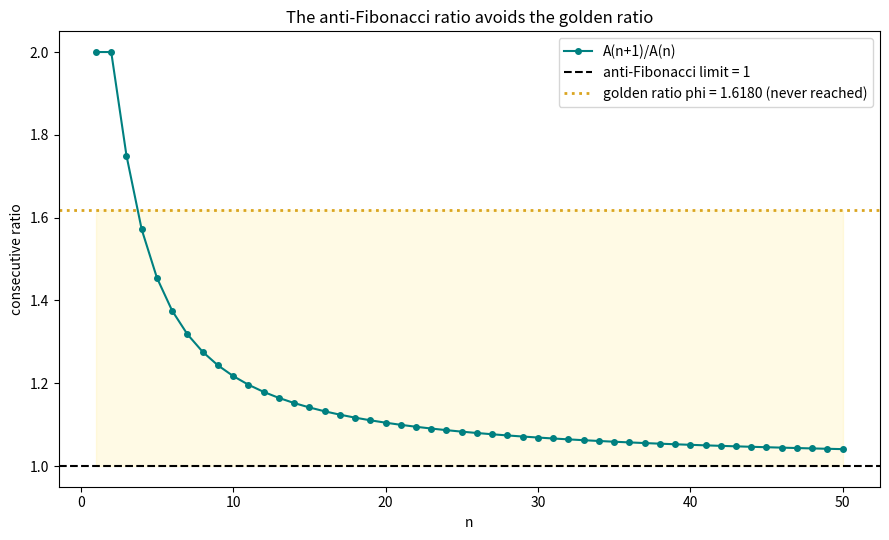

The matplotlib source for this figure:
"""Visualization 2: Consecutive ratios converge to 1, never reaching the golden ratio."""
from __future__ import annotations
import matplotlib.pyplot as plt

PHI = (1 + 5 ** 0.5) / 2


def closed(n: int) -> int:
    return 1 + n * (n - 1) // 2


def main() -> None:
    ns = list(range(1, 51))
    r = [closed(n + 1) / closed(n) for n in ns]

    fig, ax = plt.subplots(figsize=(9, 5.5))
    ax.plot(ns, r, "o-", ms=4, color="teal", label="A(n+1)/A(n)")
    ax.axhline(1.0, ls="--", color="black", label="anti-Fibonacci limit = 1")
    ax.axhline(PHI, ls=":", color="goldenrod", lw=2,
               label=f"golden ratio phi = {PHI:.4f} (never reached)")
    ax.fill_between(ns, 1.0, PHI, color="gold", alpha=0.10)
    ax.set_title("The anti-Fibonacci ratio avoids the golden ratio")
    ax.set_xlabel("n"); ax.set_ylabel("consecutive ratio"); ax.legend()

    fig.tight_layout()
    fig.savefig("antifib_ratio.png", dpi=150)
    print("saved antifib_ratio.png")


if __name__ == "__main__":
    main()
